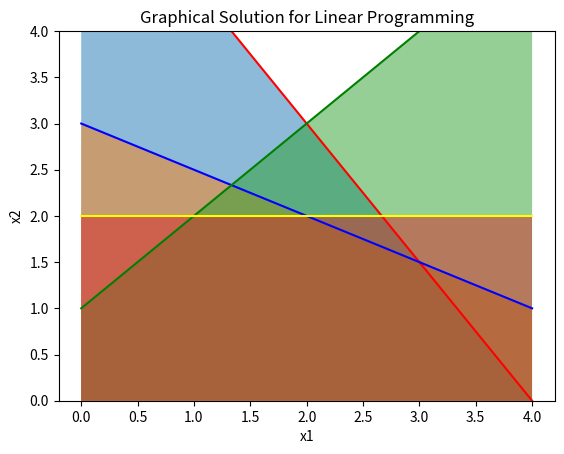

This figure's Python source:
# -*- coding: utf-8 -*-
"""
Created on Fri Sep 20 15:28:20 2019

[redacted]
"""
import numpy as np
from matplotlib import pyplot as plt

"""
max z = 5x1 + 4x2
s.t.
6x1 + 4x2 <= 24
x1 + 2x2 <= 6
-x1 + x2 <= 1
x2 <=2
x1,x2 >=0
"""
def compute_max(x1,x2):
    return 5*x1 + 4*x2

X = np.arange(0,5,1)

Constraint_One = 6 - (1.5)*X
Constraint_Two = 3 - (0.5)*X
Constraint_Three = 1 + X
Constraint_Four = [2] * X.shape[0]

plt.title("Graphical Solution for Linear Programming")
plt.xlabel("x1")
plt.ylabel("x2")

plt.plot(X,Constraint_One,'red')
#plt.legend("x2 = 6 - 1.5x1")
plt.plot(X,Constraint_Two,'blue')
#plt.legend("x2 = 3 - 0.5x1")
plt.plot(X,Constraint_Three,'green')
#plt.legend("x2 = 1 + x1")
plt.plot(X,Constraint_Four,'yellow')
#plt.legend("x2 = 2")
plt.ylim(0,4)

#y12 = np.minimum(Constraint_One,Constraint_Two)
plt.fill_between(X,Constraint_One,alpha=0.5)
plt.fill_between(X,Constraint_Two,alpha=0.5)
plt.fill_between(X,Constraint_Three,alpha=0.5)
plt.fill_between(X,Constraint_Four,alpha=0.5)
#plt.fill_between(X,Constraint_One,Constraint_Two,Constraint_Three,Constraint_Four,color="grey",alpha=0.5)

plt.show()

print(compute_max(0,0),(0,0))
print(compute_max(0,1),(0,1))
print(compute_max(1,2),(1,2))
print(compute_max(2,2),(2,2))
print(compute_max(3,1.5),(3,1.5))
print(compute_max(4,0),(4,0))
